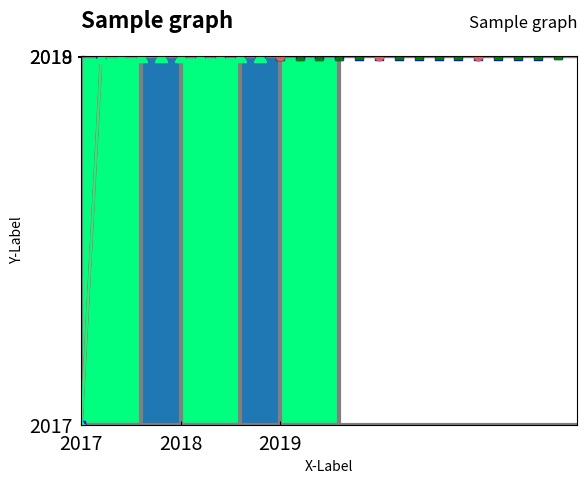

Write the Python code that produced this figure.
# -*- coding: utf-8 -*-
"""
Created on Wed Apr 22 11:37:44 2020

[redacted]
"""

# Matplotlib 기본 사용
'''
Matplotlib 라이브러리를 이용해서 그래프를 그리는 일반적인 방법
'''

# Pyplot 소개
'''
matplotlib.pyplot은
Matplotlib을 MATLAB과 비슷하게 동작하도록 하는 명령어 스타일의 함수의 모음

각각의 pyplot 함수를 사용해서 그림 (figure)에 변화를 줄 수 있다.

예를 들어,
그림을 만들어서 플롯 영역을 만들고,
몇 개의 라인을 플롯하고,
라벨 (label)들로 꾸미는 등의 일을 할 수 있다.
'''

# 기본 그래프
'''
pyplot 으로 어떤 값들을 시각화하는 것은 매우 간단

pyplot.plot()에 하나의 리스트를 입력함으로써 그래프가 그려진다

matplotlib은
리스트의 값들이 y 값들이라고 가정하고,
x 값들([0, 1, 2, 3])을 자동으로 만들어낸다.
'''

import matplotlib.pyplot as plt

plt.plot([1, 2, 3, 4])
plt.ylabel('y-label')
plt.show()

'''
plot()은 다재다능한(versatile)한 명령어여서,
임의의 개수의 인자를 받을 수 있다.

예를 들어, 아래와 같이 입력하면, x와 y값을 그래프로 나타낼 수 있다.
'''

plt.plot([1, 2, 3, 4], [1, 4, 9, 16])

# 스타일 지정하기
'''
x, y값 인자에 대해
색상과 선의 형태를 지정하는 포맷 문자열을 세번째 인자에 입력할 수 있다.

디폴트 포맷 문자열은 'b-'인데 파란색(blue)의 선(line, '-')을 으미

아래의 'ro'는 빨간색(red)의 원형(circle, 'o') 마커를 의미
'''

import matplotlib.pyplot as plt

plt.plot([1, 2, 3, 4], [1, 4, 9, 16], 'ro')

# axis()을 이용해서 축의 [xmin, xmax, ymin, ymax] 범위를 지정
plt.axis([0, 6, 0, 20])
plt.show()


# 여러 개의 그래프 그리기
'''
matplotlib에서 리스트만 가지로 작업하는 것은 제한적이기 때문에
일반적으로 Numpy 어레이를 이용,

사실, 모든 시퀀스는 내부적으로 Numpy어레이로 변환된다.
'''

# 다양한 포맷 스타일의 여러개의 라인을 하나의 그래프로 그리기
import matplotlib.pyplot as plt
import numpy as np

# 200ms 간격으로 균일한 샘플된 시간
t = np.arange(0., 5., 0.2)

# 빨간 대쉬, 파란 사각형, 녹색 삼각형
plt.plot(t, t, 'r--', t, t**2, 'bs', t, t**3, 'g^')
plt.show()

# Matplotlib 라벨 설정하기
'''
xlabel(), ylabel() 함수를 사용해서
그래프의 x, y축에 대한 라벨을 설정할 수 있다.
'''

import matplotlib.pyplot as plt
plt.plot([1, 2, 3,4], [1, 4, 9, 16])
'''
xlabel() 과 ylabel() 에 텍스트를 입력해주면,
각각의 축에 라벨이 나타난다.
'''

plt.xlabel('X-Label')
plt.ylabel('Y-Label')
plt.axis([0, 5, 0, 20])
plt.show()

'''
axis() 에 [x_min, x_max, y_min, y_max]의 형태로
x, y축의 범위를 지정

입력 리스트는 
꼭 네 개의 값(x_min, x_max, y_min, y_max)이 있어야 한다.

입력값이 없으면
데이터에 맞게 자동(Auto)으로 범위를 지정
'''

# Matplotlib 색깔 지정하기
# 자주 사용하는 색깔 외에도 다양한 색상을 지정할 수 있다.

import matplotlib.pyplot as plt

'''
plot() 에 color = 'springgreen' 과 같이 입력해주면,
springgreen에 해당하는 색깔이 지정된다.
'''
plt.plot([1, 2, 3, 4], [1, 4, 9, 16], color = 'springgreen')
plt.xlabel('X-Label')
plt.ylabel('Y-Label')
plt.axis([0, 5, 0, 20])
plt.show()


# Matplotlib 색깔 지정하기2
'''
16진수 코드(hex code)로도 색깔을 지정할 수 있다.
색깔, 마커와 선의 종류까지 모두 지정
'''
import matplotlib.pyplot as plt
'''
색깔은 '#e35f62'와 같이 16진수로, 마커는 circle,
선 종류는 대쉬(dashed)로 지정.
'''
plt.plot([1, 2, 3, 4], [1, 4, 9, 16], color = '#e35f62',
         marker = 'o', linestyle = '--')
plt.xlabel('X-Label')
plt.ylabel('Y-Label')
plt.axis([0, 5, 0, 20])
plt.show()


# Matplotlib 여러 곡선 그리기
# 세 개의 곡선을 하나의 그래프에 그리기

import matplotlib.pyplot as plt
import numpy as np

'''
Numpy를 사용해서 array을 생성
numpy.arange()
주어진 간격에 따라 균일한 array를 생성한다.
'''
a = np.arange(5)
b = np.arange(1, 5)
c = np.arange(2, 10, 2)

print(a)
print(b)
print(c)

'''
array a는 [ 0. 0.2 0.4 0.6 0.8 1. 1.2 1.4 1.6 1.8 ]
'''
a = np.arange(0, 2, 0.2)

'''
plot()에 x 값, y 값, 스타일을 순서대로 세 번씩 입력하면,
세 개의 곡석(y = x, y = x^2, y = x^3)이 동시에 그려진다.
'''
plt.plot(a, a, 'r--',
         a, a**2, 'bo',
         a, a**3, 'g-.')
'''
'r-'은 빨간색 (Red)의 대쉬(Dashed) 스타일 선,
'bo'는 파란색(Blue)의 Circle 마커,
'g-.'은 녹색(Green)의 대쉬-닷(Dash-dot) 스타일 선을 의미
'''
plt.show()


# 세 개의 곡선의 세세한 스타일을 설정할 수 있다.
import matplotlib.pyplot as plt
import numpy as np

a = np.arange(0, 2, 0.2)

# 첫 번째 곡선의 스타일로 'bo'로,
plt.plot(a, a, 'bo')

# 두 번째 곡선은 color='#e35f62', marker='*', linewidth=2로,
plt.plot(a, a**2, color = '#e35f62', marker = '*', linewidth = 2)
         
# 세 번째 곡선은 color='springgreen', marker='^', markersize=9로
plt.plot(a, a**3, color = 'springgreen', marker = '^', markersize = 9)

plt.show()


# Matplotlib 그리드와 틱 설정하기
'''
grid() 와 tick_params()를 이용해서
그래프의 그리드와 틱의 스타일을 설정할 수 있다.
'''
import matplotlib.pyplot as plt
import numpy as np

a = np.arange(0, 2, 0.2)

plt.plot(a, a, 'bo')
plt.plot(a, a**2, color = '#e35f62', marker='*', linewidth = 2)
plt.plot(a, a**3, color = 'springgreen', marker = '^', markersize = 9)

'''
그리드가 표시되도록 하려면,
grid() 의 첫 번째 파라미터를 True로 설정

axis = 'y' 로 설정하면 y축의 그리드만 표시

alpha는 투명도를 설정합니다.
0으로 설정하면 투명하게,
1은 불투명하게 표시

linestyle을 대쉬(Dashed)로 설정
'''
plt.grid(True, axis = 'y', color = 'gray', alpha = 0.5, linestyle = '--')

'''
tick_params() 를 이용해서 그래프의 틱(Tick)에 관련된 설정을 할 수 있다.

axis = 'both' 로 설정하면 x, y축의 틱에 모두 적용

direction = 'in' 으로 틱의 방향을 그래프 안 쪽으로 설정

틱의 길이(length)를 3만큼으로 하고,
틱과 라벨의 거리(pad)를 6만큼
틱 라벨의 크기(labelsize)를 14로 설정
'''

plt.tick_params(axis='both', direction = 'in', length = 3, pad = 6, labelsize = 14)


# Matplotlib 타이틀 설정하기
# title()을 이용해서 그래프의 제목(타이틀)을 설정.
'''
plt.title()을 이용해서 그래프의 타이틀을 'Sample graph'로 설정
'''
# plt.title('Sample graph')


# 2 - 위치와 오프셋
plt.title('Sample graph', loc = 'right', pad = 20)
'''
loc = 'right'로 설정하면,
타이틀이 그래프의 오른쪽 위에 나타나게 된다.

'left', 'center', 'right'로 설정할 수 있으며
디폴트는 'center'

pad = 20은
타이틀과 그래프와의 간격(오프셋)을 포인트 단위로 설정
'''

# 3 - 폰트 설정
'''
fontdict 에 딕셔너리 형태로 폰트에 대한 설정을 입력할 수 있다.
'fontsize'를 16으로, 'fontweight'를 'bold'로 설정

'fontsize'는 포인트 단위의 숫자를 입력하거나,
'smaller', 'x-large' 등의 상대적인 설정을 할 수 있다.

'fontweight'에는 'normal', 'bold', 'heavy', 'light', 'ultrabold', 'ultralight'의
설정을 할 수 있다.
'''
title_font = {
    'fontsize' : 16,
    'fontweight' : 'bold'
}

plt.title('Sample graph', fontdict = title_font, loc = 'left', pad = 20)


# Matplotlib 막대 그래프 그리기
'''
bar() 함수를 이용해서 막대 그래프(bar graph)를 그릴 수 있다.
연도별 값을 갖는 데이터를 막대 그래프로 플롯
'''
import matplotlib.pyplot as plt
import numpy as np

x = np.arange(3)

# years 는 x축에 표시될 연도이고, values 는 y 값.
years = ['2017', '2018', '2019']
values = [100, 400, 900]

# 먼저 bar() 함수에 x(=[0, 1, 2])와 값(=[100, 400, 900])을 입력
plt.bar(x, values)

'''
xticks() 에 x 와 years를 입력해주면,
x축에 '2017', '2018', '2019'가 순서대로 표시된다.
'''
plt.xticks(x, years)

plt.show()


'''
막대 그래프에도
막대와 테두리의 색, 두께 등 다양한 스타일을 적용할 수 있다.

우선 bar() 함수에 x, y(=values) 값을 입력
'''

plt.bar(x, values,
        width = 0.6,
        align = 'edge',
        color = "springgreen",
        edgecolor = 'gray',
        linewidth = 3,
        tick_label = years,
        log = True)

plt.show()

'''
bath() 를 이용하면 수평 막대 그래프를 그릴 수 있다.
'''

plt.barh(x, values,
        height = -0.6,
        align = 'edge',
        color = "springgreen",
        edgecolor = 'gray',
        linewidth = 3,
        tick_label = years,
        log = False)

plt.show()






